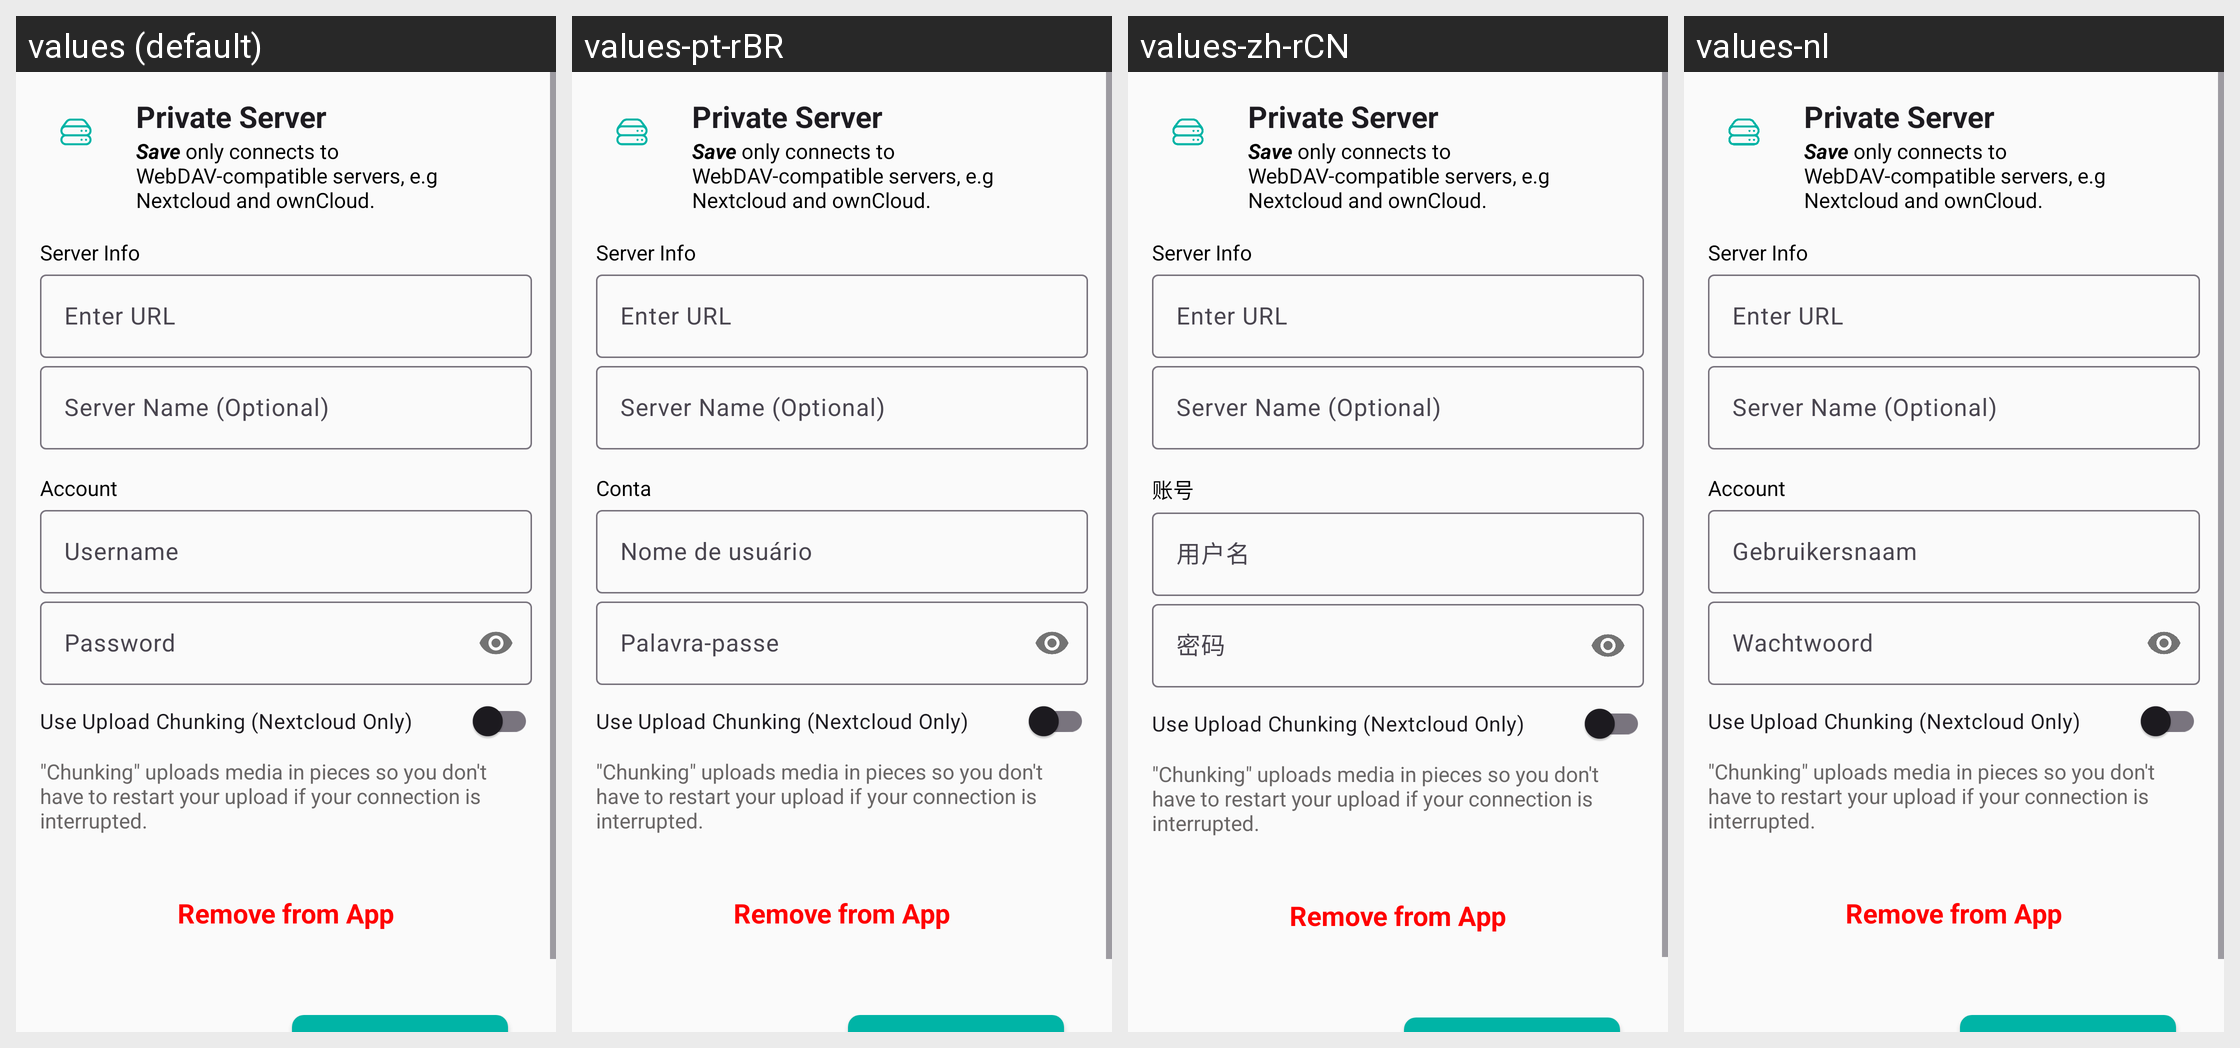

For this localized Android screen grid, give each drawn string resource with its value in every locale shown.
Android screen res/layout/fragment_web_dav.xml rendered under 4 locales, left to right: values (default), values-pt-rBR, values-zh-rCN, values-nl. Device: Nexus 5 (rendered at 1080×1920; each locale shown at half size, 540×960, under a caption strip naming it); theme AppTheme.NoActionBar.
Other locales in the repository, not shown: values-ar, values-de, values-es, values-fa, values-fr, values-it, values-ru, values-sv, values-tr, values-uk, values-zh-rTW.
Strings drawn on this screen, with the default value and each locale's value (text and hints the layout hard-codes, and strings that could not be matched under every locale, appear in the picture but are not listed):

private_server
  values: Private Server
  values-pt-rBR: Private Server  [not translated; the default value is used]
  values-zh-rCN: Private Server  [not translated; the default value is used]
  values-nl: Private Server  [not translated; the default value is used]

save_connects_to_webdav_compatible_servers_only_such_as_nextcloud_and_owncloud
  values: Save only connects to WebDAV-compatible servers, e.g Nextcloud and ownCloud.
  values-pt-rBR: Save only connects to WebDAV-compatible servers, e.g Nextcloud and ownCloud.  [not translated; the default value is used]
  values-zh-rCN: Save only connects to WebDAV-compatible servers, e.g Nextcloud and ownCloud.  [not translated; the default value is used]
  values-nl: Save only connects to WebDAV-compatible servers, e.g Nextcloud and ownCloud.  [not translated; the default value is used]

server_info
  values: Server Info
  values-pt-rBR: Server Info  [not translated; the default value is used]
  values-zh-rCN: Server Info  [not translated; the default value is used]
  values-nl: Server Info  [not translated; the default value is used]

enter_url
  values: Enter URL
  values-pt-rBR: Enter URL  [not translated; the default value is used]
  values-zh-rCN: Enter URL  [not translated; the default value is used]
  values-nl: Enter URL  [not translated; the default value is used]

server_name_optional
  values: Server Name (Optional)
  values-pt-rBR: Server Name (Optional)  [not translated; the default value is used]
  values-zh-rCN: Server Name (Optional)  [not translated; the default value is used]
  values-nl: Server Name (Optional)  [not translated; the default value is used]

account
  values: Account
  values-pt-rBR: Conta
  values-zh-rCN: 账号
  values-nl: Account

prompt_email
  values: Username
  values-pt-rBR: Nome de usuário
  values-zh-rCN: 用户名
  values-nl: Gebruikersnaam

prompt_password
  values: Password
  values-pt-rBR: Palavra-passe
  values-zh-rCN: 密码
  values-nl: Wachtwoord

use_upload_chunking_nextcloud_only
  values: Use Upload Chunking (Nextcloud Only)
  values-pt-rBR: Use Upload Chunking (Nextcloud Only)  [not translated; the default value is used]
  values-zh-rCN: Use Upload Chunking (Nextcloud Only)  [not translated; the default value is used]
  values-nl: Use Upload Chunking (Nextcloud Only)  [not translated; the default value is used]

chunking_explanation
  values: "Chunking" uploads media in pieces so you don't have to restart your upload if your connection is interrupted.
  values-pt-rBR: "Chunking" uploads media in pieces so you don't have to restart your upload if your connection is interrupted.  [not translated; the default value is used]
  values-zh-rCN: "Chunking" uploads media in pieces so you don't have to restart your upload if your connection is interrupted.  [not translated; the default value is used]
  values-nl: "Chunking" uploads media in pieces so you don't have to restart your upload if your connection is interrupted.  [not translated; the default value is used]

remove_from_app
  values: Remove from App
  values-pt-rBR: Remove from App  [not translated; the default value is used]
  values-zh-rCN: Remove from App  [not translated; the default value is used]
  values-nl: Remove from App  [not translated; the default value is used]
